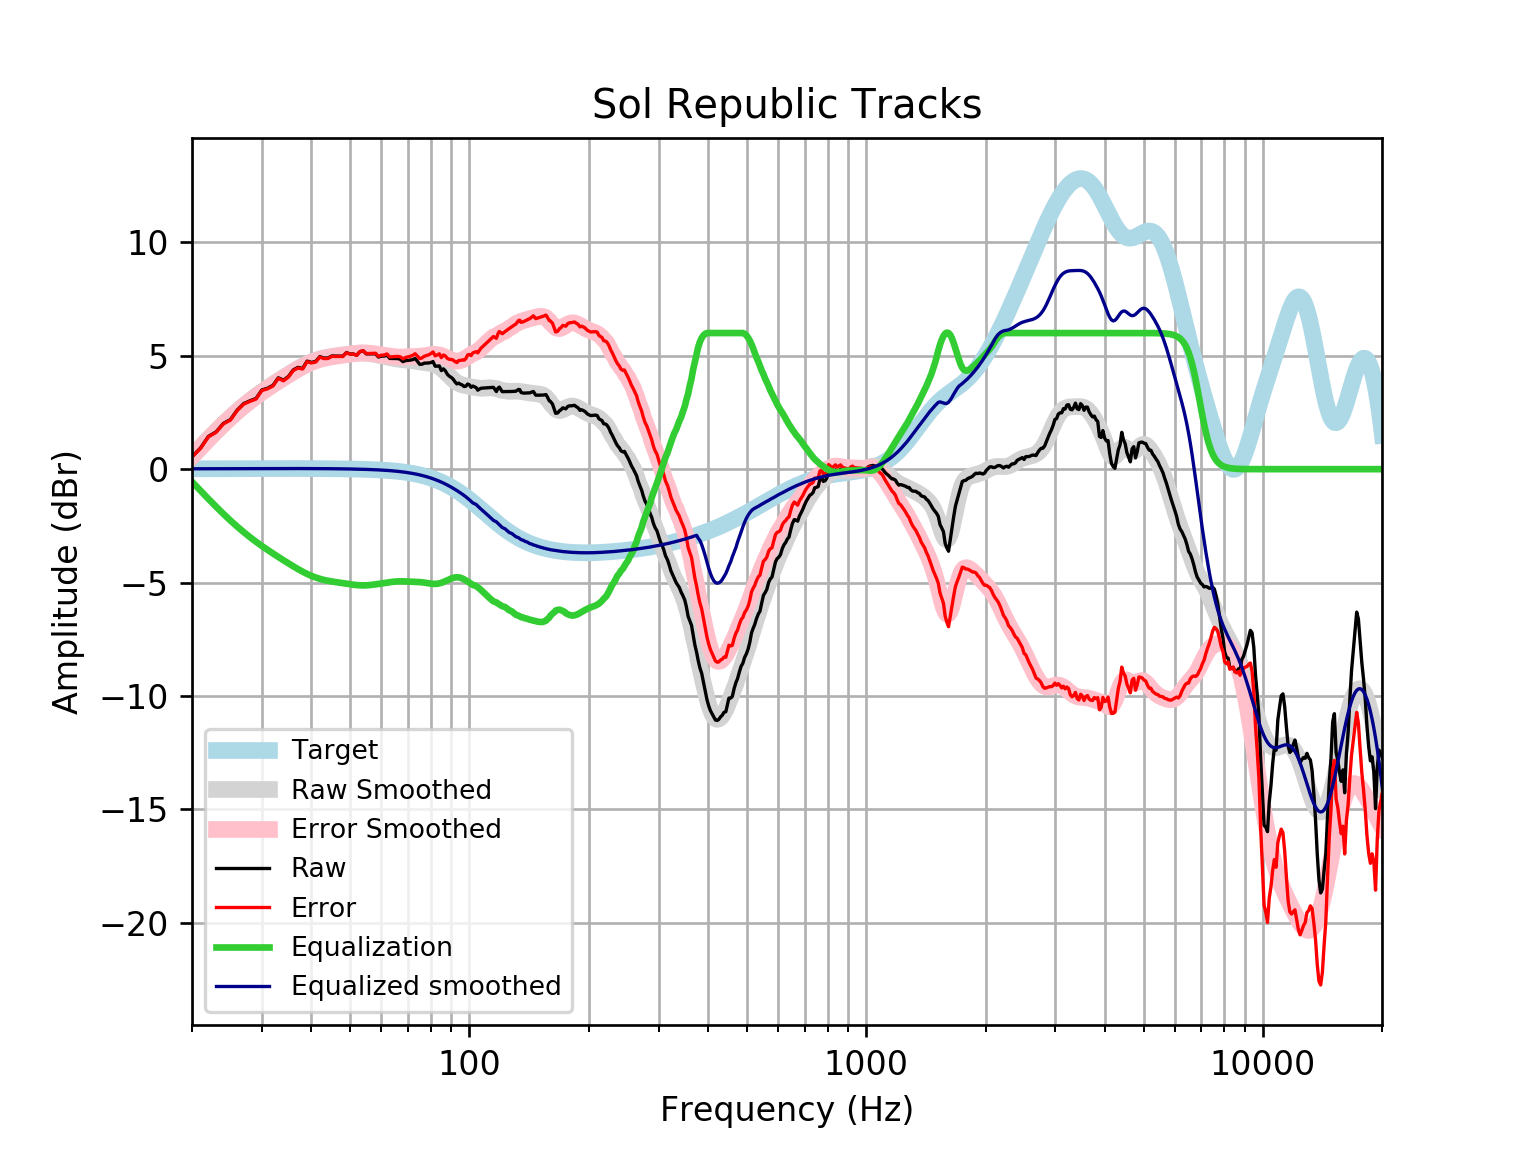

Source data for this figure (header and first rows):
frequency, raw, error, smoothed, error_smoothed, equalization, equalized_raw, equalized_smoothed, target
20, 0.5528, 0.5363, 0.5702, 0.5538, -0.5538, -0.0009835, 0.01646, 0.01648
21, 0.927, 0.9094, 0.9627, 0.945, -0.945, -0.018, 0.01765, 0.01765
22, 1.443, 1.424, 1.33, 1.312, -1.312, 0.1313, 0.01877, 0.01876
23, 1.643, 1.623, 1.674, 1.654, -1.654, -0.01067, 0.01984, 0.01983
24, 2.017, 1.996, 1.992, 1.972, -1.972, 0.04567, 0.02085, 0.02084
25, 2.186, 2.164, 2.286, 2.264, -2.264, -0.07783, 0.02181, 0.02179
26, 2.606, 2.583, 2.554, 2.531, -2.531, 0.07451, 0.02271, 0.02269
27, 2.891, 2.867, 2.799, 2.775, -2.775, 0.1155, 0.02355, 0.02353
28, 3.014, 2.989, 3.022, 2.997, -2.997, 0.01616, 0.02433, 0.02431
29, 3.115, 3.09, 3.225, 3.2, -3.2, -0.08493, 0.02504, 0.02502
30, 3.492, 3.467, 3.411, 3.386, -3.386, 0.1067, 0.02567, 0.02566
31, 3.567, 3.541, 3.584, 3.557, -3.557, 0.009905, 0.02623, 0.02622
32, 3.695, 3.668, 3.744, 3.718, -3.718, -0.02324, 0.02668, 0.02668
33, 4.028, 4.001, 3.896, 3.869, -3.869, 0.1588, 0.02704, 0.02704
34, 3.921, 3.894, 4.041, 4.014, -4.014, -0.09283, 0.02728, 0.02728
35, 4.087, 4.06, 4.179, 4.152, -4.152, -0.0645, 0.0274, 0.0274
36, 4.375, 4.348, 4.31, 4.282, -4.282, 0.09267, 0.02739, 0.02739
37, 4.488, 4.461, 4.432, 4.405, -4.405, 0.08327, 0.02723, 0.02723
38, 4.44, 4.413, 4.544, 4.517, -4.517, -0.0767, 0.02691, 0.02692
39, 4.763, 4.736, 4.643, 4.617, -4.617, 0.1461, 0.02643, 0.02644
40, 4.705, 4.679, 4.729, 4.703, -4.703, 0.001618, 0.02578, 0.02579
41, 4.75, 4.725, 4.801, 4.776, -4.776, -0.02628, 0.02495, 0.02496
42, 4.962, 4.938, 4.859, 4.835, -4.835, 0.1275, 0.02393, 0.02393
43, 4.897, 4.875, 4.905, 4.882, -4.882, 0.01541, 0.02272, 0.02272
44, 4.899, 4.878, 4.941, 4.919, -4.919, -0.02005, 0.0213, 0.0213
45, 4.989, 4.969, 4.97, 4.95, -4.95, 0.03875, 0.01968, 0.01967
46, 4.985, 4.967, 4.994, 4.976, -4.976, 0.008825, 0.01785, 0.01783
47, 4.983, 4.967, 5.017, 5.001, -5.001, -0.0185, 0.01579, 0.01577
48, 4.98, 4.967, 5.039, 5.025, -5.025, -0.0448, 0.0135, 0.01347
49, 5.139, 5.128, 5.06, 5.049, -5.049, 0.09046, 0.01097, 0.01094
50, 5.078, 5.07, 5.08, 5.072, -5.072, 0.005974, 0.008186, 0.008144
51, 5.077, 5.072, 5.097, 5.092, -5.092, -0.01495, 0.005126, 0.00508
52, 5.02, 5.018, 5.11, 5.109, -5.109, -0.08855, 0.001774, 0.001724
53, 5.18, 5.182, 5.117, 5.119, -5.119, 0.06047, -0.001894, -0.001946
54, 5.214, 5.22, 5.117, 5.123, -5.123, 0.09092, -0.005905, -0.005958
55, 5.082, 5.092, 5.11, 5.12, -5.12, -0.03799, -0.01029, -0.01034
56, 5.082, 5.098, 5.095, 5.11, -5.11, -0.02783, -0.01508, -0.01514
57, 5.083, 5.103, 5.076, 5.096, -5.096, -0.01317, -0.02033, -0.02038
58, 5.083, 5.109, 5.052, 5.078, -5.078, 0.004716, -0.02607, -0.02611
59, 4.942, 4.975, 5.026, 5.058, -5.058, -0.1162, -0.03234, -0.03238
60, 4.983, 5.022, 4.999, 5.038, -5.038, -0.05519, -0.03921, -0.03925
61, 4.984, 5.03, 4.972, 5.018, -5.018, -0.03478, -0.04672, -0.04675
62, 5.024, 5.079, 4.944, 4.999, -4.999, 0.02433, -0.05494, -0.05496
63, 4.882, 4.946, 4.918, 4.982, -4.982, -0.1002, -0.06392, -0.06393
64, 4.879, 4.953, 4.893, 4.966, -4.966, -0.08715, -0.07372, -0.07373
65, 4.876, 4.961, 4.87, 4.954, -4.954, -0.07777, -0.0844, -0.08441
66, 4.874, 4.97, 4.85, 4.946, -4.946, -0.07178, -0.09604, -0.09603
67, 4.842, 4.951, 4.834, 4.942, -4.942, -0.1003, -0.1087, -0.1087
68, 4.74, 4.862, 4.821, 4.943, -4.943, -0.2036, -0.1224, -0.1224
69, 4.783, 4.92, 4.81, 4.947, -4.947, -0.1641, -0.1372, -0.1372
70, 4.793, 4.947, 4.8, 4.953, -4.953, -0.1595, -0.1533, -0.1533
71, 4.807, 4.977, 4.788, 4.959, -4.959, -0.1519, -0.1706, -0.1706
72, 4.829, 5.018, 4.775, 4.964, -4.964, -0.1352, -0.1892, -0.1892
73, 4.878, 5.087, 4.759, 4.968, -4.968, -0.09008, -0.2092, -0.2092
74, 4.751, 4.981, 4.741, 4.972, -4.972, -0.2213, -0.2306, -0.2305
75, 4.621, 4.874, 4.724, 4.978, -4.978, -0.3572, -0.2535, -0.2534
76, 4.628, 4.906, 4.709, 4.987, -4.987, -0.3589, -0.2778, -0.2778
77, 4.672, 4.976, 4.696, 4.999, -4.999, -0.3269, -0.3037, -0.3037
78, 4.676, 5.007, 4.684, 5.015, -5.015, -0.3393, -0.3312, -0.3312
79, 4.68, 5.041, 4.671, 5.032, -5.032, -0.3511, -0.3604, -0.3603
... 553 more rows
